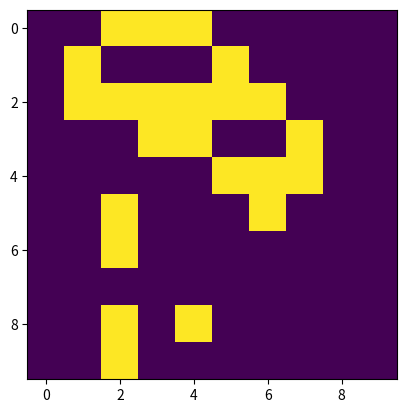

The script that saved this image:
from matplotlib import pyplot as plt
import numpy as np

def find_neigh(i,j,n,m):
    # i is row index in the grid
    # j is col index in the grid
    # n is col size in the grid
    # m is row index in the grid
    if i>=n or j>=m:
        print("error")
        return
    else:
        if i > 0 and i < n-1 and j > 0 and j < m-1:
            return list([[i+1,j+1],[i+1,j],[i+1,j-1],[i,j-1],[i-1,j-1],[i-1,j],[i-1,j+1],[i,j+1]])
        elif i == 0 and j == 0:
            return [[i+1,j],[i+1,j+1],[i,j+1]]
        elif i == 0 and j == m-1:
            return [[i+1,j],[i+1,j-1],[i,j-1]]
        elif (i == n-1) and (j == m-1):
            return [[i-1,j],[i-1,j-1],[i,j-1]]
        elif i == n-1 and j == 0:
            return [[i-1,j],[i-1,j+1],[i,j+1]]
        elif i == 0 :
            return [[i,j+1],[i+1,j+1],[i+1,j],[i+1,j-1],[i,j-1]]
        elif j == m-1:
            return [[i+1,j],[i+1,j-1],[i,j-1],[i-1,j-1],[i-1,j]]
        elif i == n-1:
            return [[i,j+1],[i-1,j+1],[i-1,j],[i-1,j-1],[i,j-1]]
        elif j == 0:
            return [[i+1,j],[i+1,j+1],[i,j+1],[i-1,j+1],[i-1,j]]


def next_iteration(current_state):
    n = int(np.shape(current_state)[0])
    m = int(np.shape(current_state)[1])
    next_state = current_state.copy()
    for i in range(n):
        for j in range(m):
            neigh = find_neigh(i,j,n,m)
            count = 0
            for ne in neigh:
                k = ne[0]
                h = ne[1]
                if current_state[k,h] == 1: # se è vivo
                    count = count + 1
            if current_state[i,j] == 1:
                if (count<2) or (count>3):
                    next_state[i,j] = 0
            else:
                if count == 3:
                    next_state[i,j] = 1
    return next_state




def game_of_life(initial_state, number_of_it):
    k=0
    current = initial_state
    plt.imshow(np.array([current[i, :] for i in range(current.shape[1])]))
    while np.sum(current)!=0 and k<number_of_it:
        current = next_iteration(current)
        #print(current)
        #curr_img = plot_grid(current)
        plt.imshow(np.array([current[i, :] for i in range(current.shape[1])]))
        k = k+1


import matplotlib.animation as animation

fig=plt.figure()
current = np.random.choice([0, 1], size=(10, 10), p=[0.5, 0.5])
#current = np.zeros((5,5), dtype= int)
#current[2,1] =1 
#current[2,2]=1
#current[2,3]= 1
curr = np.array([current[i, :] for i in range(current.shape[1])])
#you can put something depending on i here
def animate(f): 
    game_of_life(curr,f)

     
anim = animation.FuncAnimation(fig,animate,frames=10, interval=1000)

# save the animation as an gif
anim.save("game_of_life.gif") 
